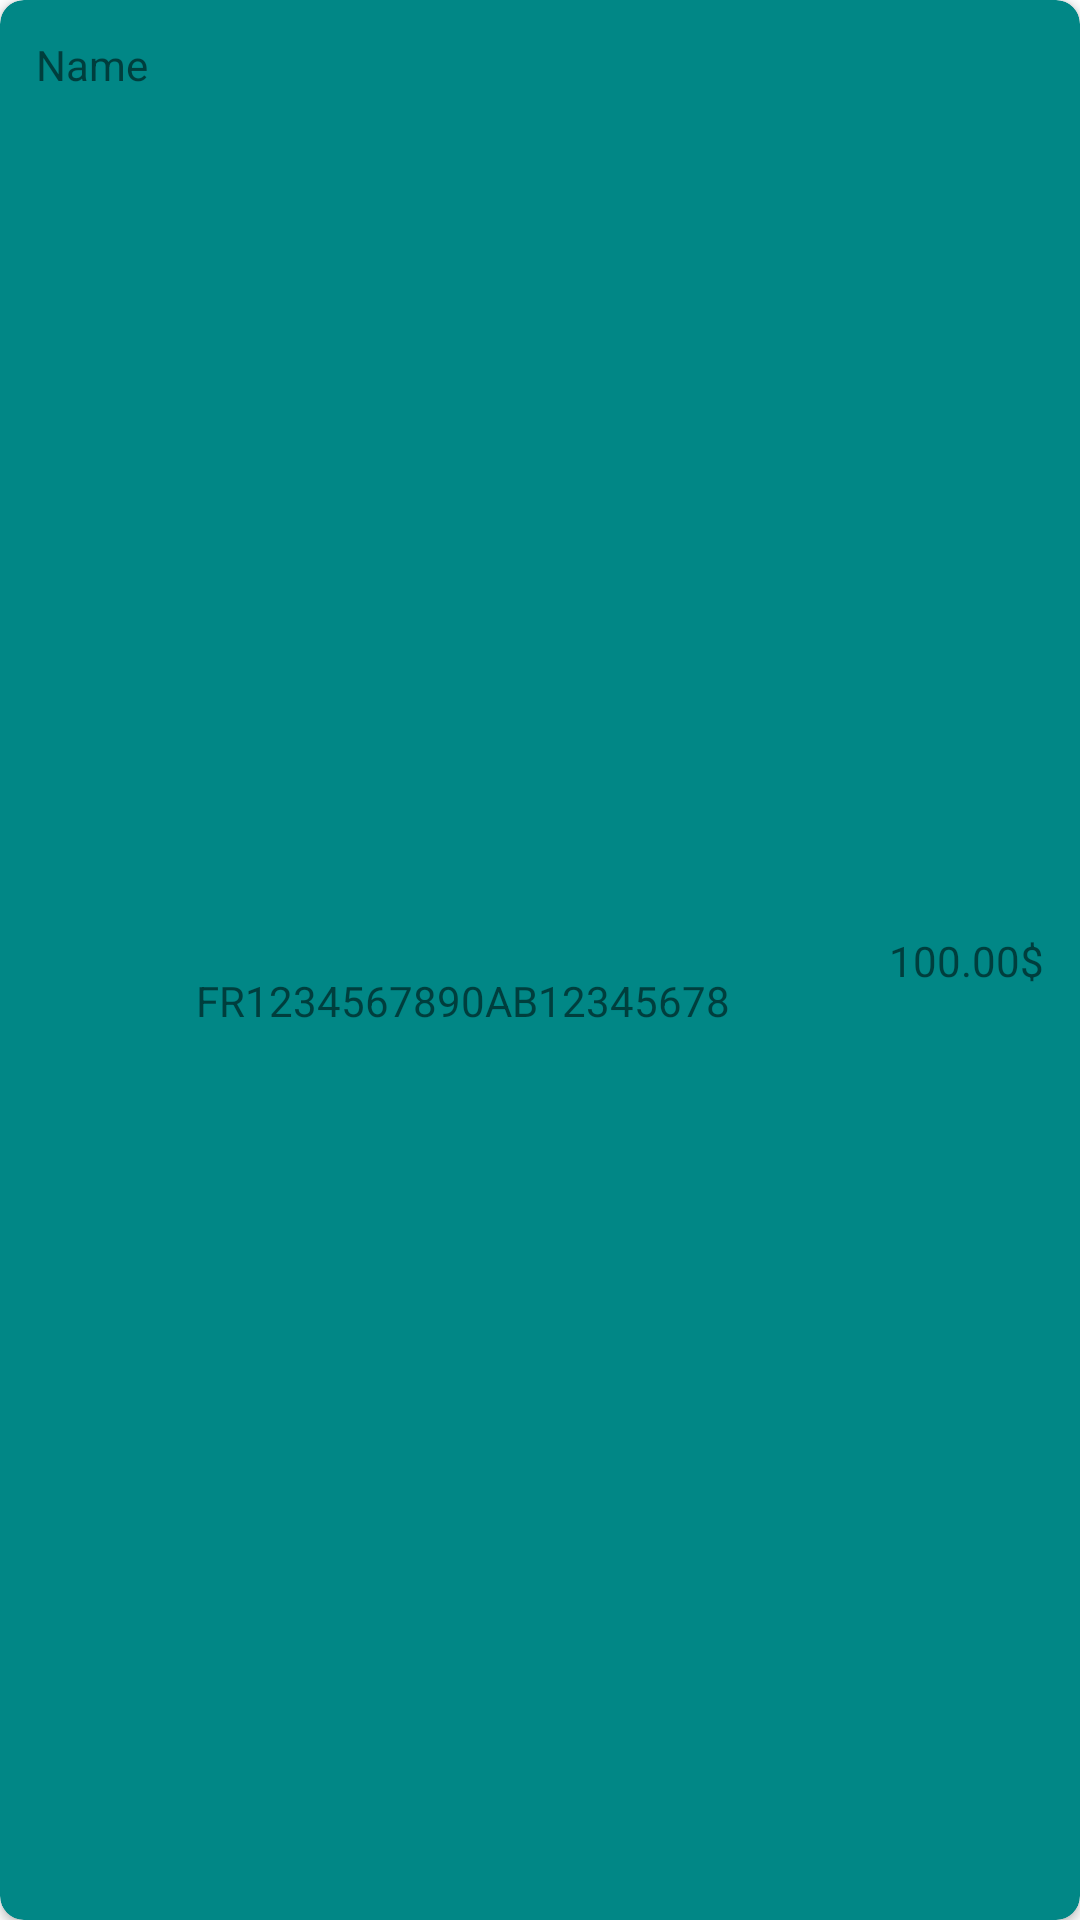

Write the Android layout XML for this screen, with the resource values it uses.
<!-- AndroidManifest.xml: application theme Theme.TeamUI -->
<!-- res/layout/card_account.xml -->
<?xml version="1.0" encoding="utf-8"?>
<androidx.cardview.widget.CardView xmlns:android="http://schemas.android.com/apk/res/android"
    xmlns:app="http://schemas.android.com/apk/res-auto"
    android:id="@+id/cardAccount"
    android:layout_width="match_parent"
    android:layout_height="wrap_content"
    android:layout_marginStart="@dimen/card_padding"
    android:layout_marginTop="@dimen/card_spacing"
    android:layout_marginEnd="@dimen/card_padding"
    app:cardBackgroundColor="?attr/colorSecondaryVariant"
    app:cardCornerRadius="@dimen/card_corner"
    app:contentPadding="@dimen/card_padding">


    <androidx.constraintlayout.widget.ConstraintLayout
        android:layout_width="match_parent"
        android:layout_height="match_parent">

        <TextView
            android:id="@+id/accountNameTextView"
            android:layout_width="wrap_content"
            android:layout_height="wrap_content"
            android:text="@string/placeholder_account_name"
            app:layout_constraintStart_toStartOf="parent"
            app:layout_constraintTop_toTopOf="parent" />

        <TextView
            android:id="@+id/accountAmountTextView"
            android:layout_width="wrap_content"
            android:layout_height="wrap_content"
            android:text="@string/placeholder_account_amount"
            app:layout_constraintBottom_toBottomOf="parent"
            app:layout_constraintEnd_toStartOf="@+id/accountCurrencyTextView"
            app:layout_constraintTop_toTopOf="parent" />

        <TextView
            android:id="@+id/accountCurrencyTextView"
            android:layout_width="wrap_content"
            android:layout_height="wrap_content"
            android:text="@string/placeholder_account_currency"
            app:layout_constraintBottom_toBottomOf="parent"
            app:layout_constraintEnd_toEndOf="parent"
            app:layout_constraintTop_toTopOf="parent" />

        <TextView
            android:id="@+id/accountIbanTextView"
            android:layout_width="wrap_content"
            android:layout_height="wrap_content"
            android:layout_marginTop="@dimen/card_spacing"
            android:text="@string/placeholder_account_iban"
            app:layout_constraintBottom_toBottomOf="parent"
            app:layout_constraintEnd_toStartOf="@+id/accountAmountTextView"
            app:layout_constraintStart_toStartOf="parent"
            app:layout_constraintTop_toBottomOf="@+id/accountNameTextView" />
    </androidx.constraintlayout.widget.ConstraintLayout>
</androidx.cardview.widget.CardView>
<!-- resources referenced by this layout -->
<resources>
  <dimen name="card_corner">8dp</dimen>
  <dimen name="card_padding">12dp</dimen>
  <dimen name="card_spacing">8dp</dimen>
  <string name="placeholder_account_amount">100.00</string>
  <string name="placeholder_account_currency">$</string>
  <string name="placeholder_account_iban">FR1234567890AB12345678</string>
  <string name="placeholder_account_name">Name</string>
  <style name="Theme.TeamUI" parent="Theme.MaterialComponents.DayNight.DarkActionBar">
          
          <item name="colorPrimary">@color/purple_500</item>
          <item name="colorPrimaryVariant">@color/purple_700</item>
          <item name="colorOnPrimary">@color/white</item>
          
          <item name="colorSecondary">@color/teal_200</item>
          <item name="colorSecondaryVariant">@color/teal_700</item>
          <item name="colorOnSecondary">@color/black</item>
          
          <item name="android:statusBarColor" tools:targetApi="l">?attr/colorPrimaryVariant</item>
          
      </style>
  <!-- not gathered from this repository: default colours our renderer supplied (Android Studio template values) -->
  <color name="purple_500">#FF6200EE</color>
  <color name="purple_700">#FF3700B3</color>
  <color name="teal_200">#FF03DAC5</color>
  <color name="teal_700">#FF018786</color>
  <color name="black">#FF000000</color>
  <color name="white">#FFFFFFFF</color>
</resources>
